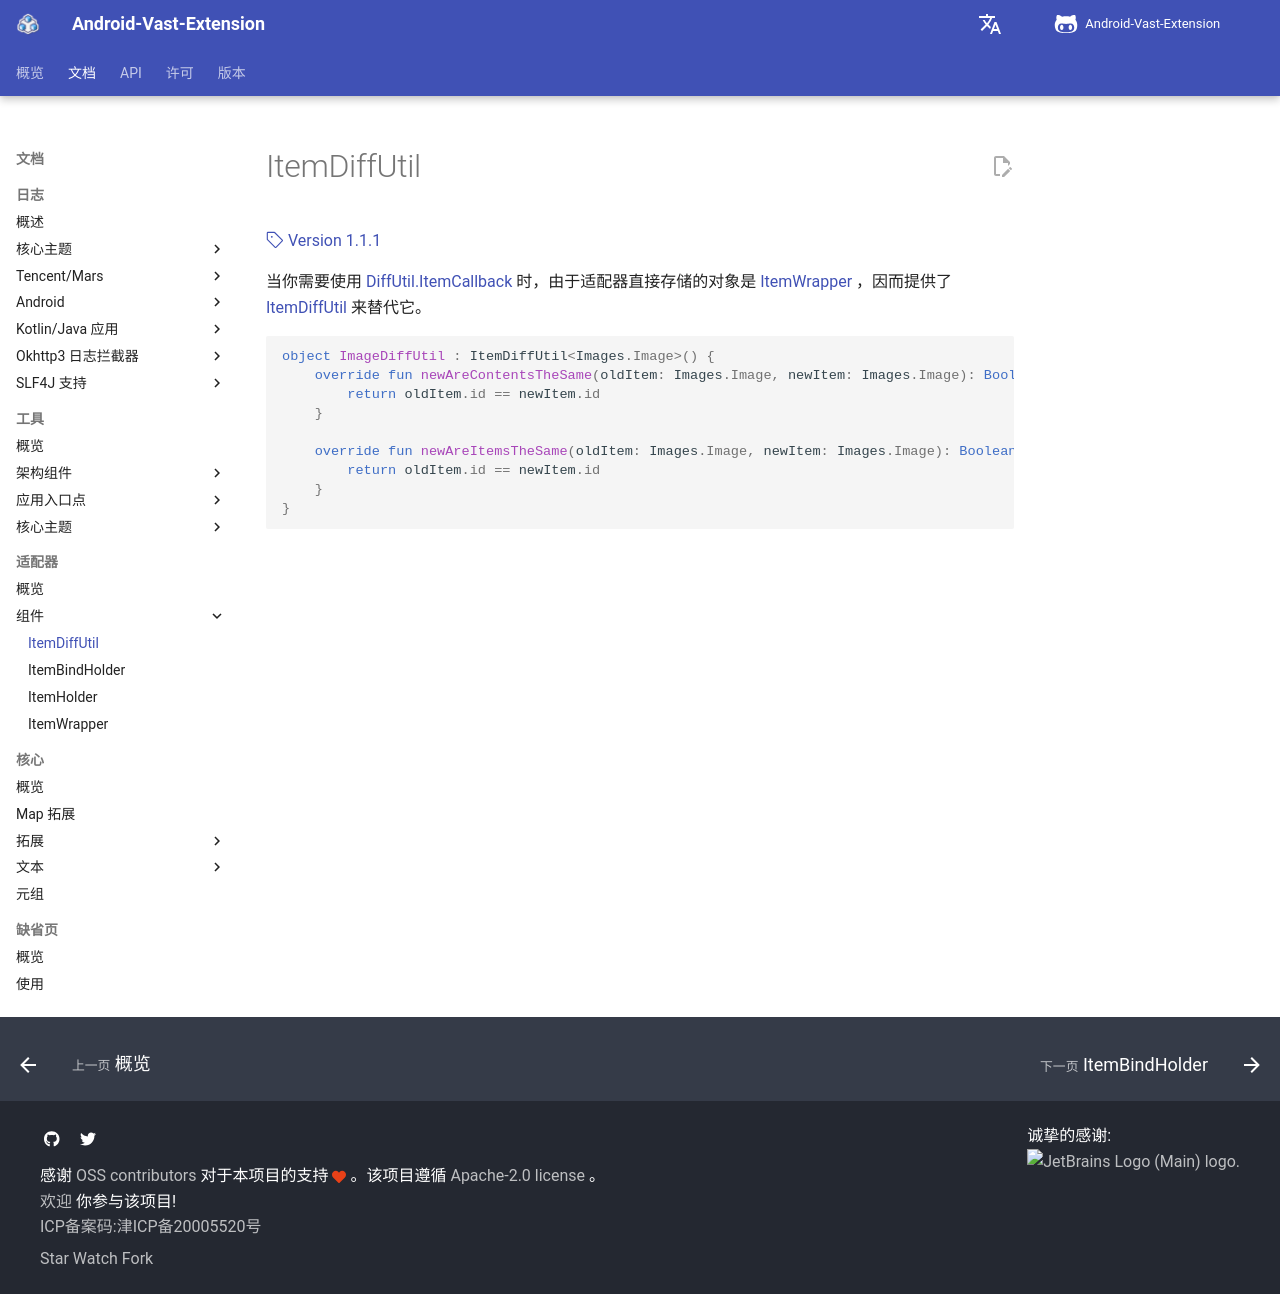

repository: SakurajimaMaii/AVE-DOC · page: documents/adapter/component/ImageDiffUtil/index.html · generator: mkdocs

# ItemDiffUtil

[:octicons-tag-24: Version 1.1.1](https://sakurajimamaii.github.io/AVE-DOC/version/VastAdapter/#111)

当你需要使用 [DiffUtil.ItemCallback](https://developer.android.com/reference/androidx/recyclerview/widget/DiffUtil.ItemCallback) 时，由于适配器直接存储的对象是 [ItemWrapper](https://api.ave.entropy2020.cn/adapter/com.ave.vastgui.adapter.base/-item-wrapper/index.html) ，因而提供了 [ItemDiffUtil](https://api.ave.entropy2020.cn/adapter/com.ave.vastgui.adapter.base/-item-diff-util/index.html) 来替代它。

```kotlin
object ImageDiffUtil : ItemDiffUtil<Images.Image>() {
    override fun newAreContentsTheSame(oldItem: Images.Image, newItem: Images.Image): Boolean {
        return oldItem.id == newItem.id
    }

    override fun newAreItemsTheSame(oldItem: Images.Image, newItem: Images.Image): Boolean {
        return oldItem.id == newItem.id
    }
}
```
